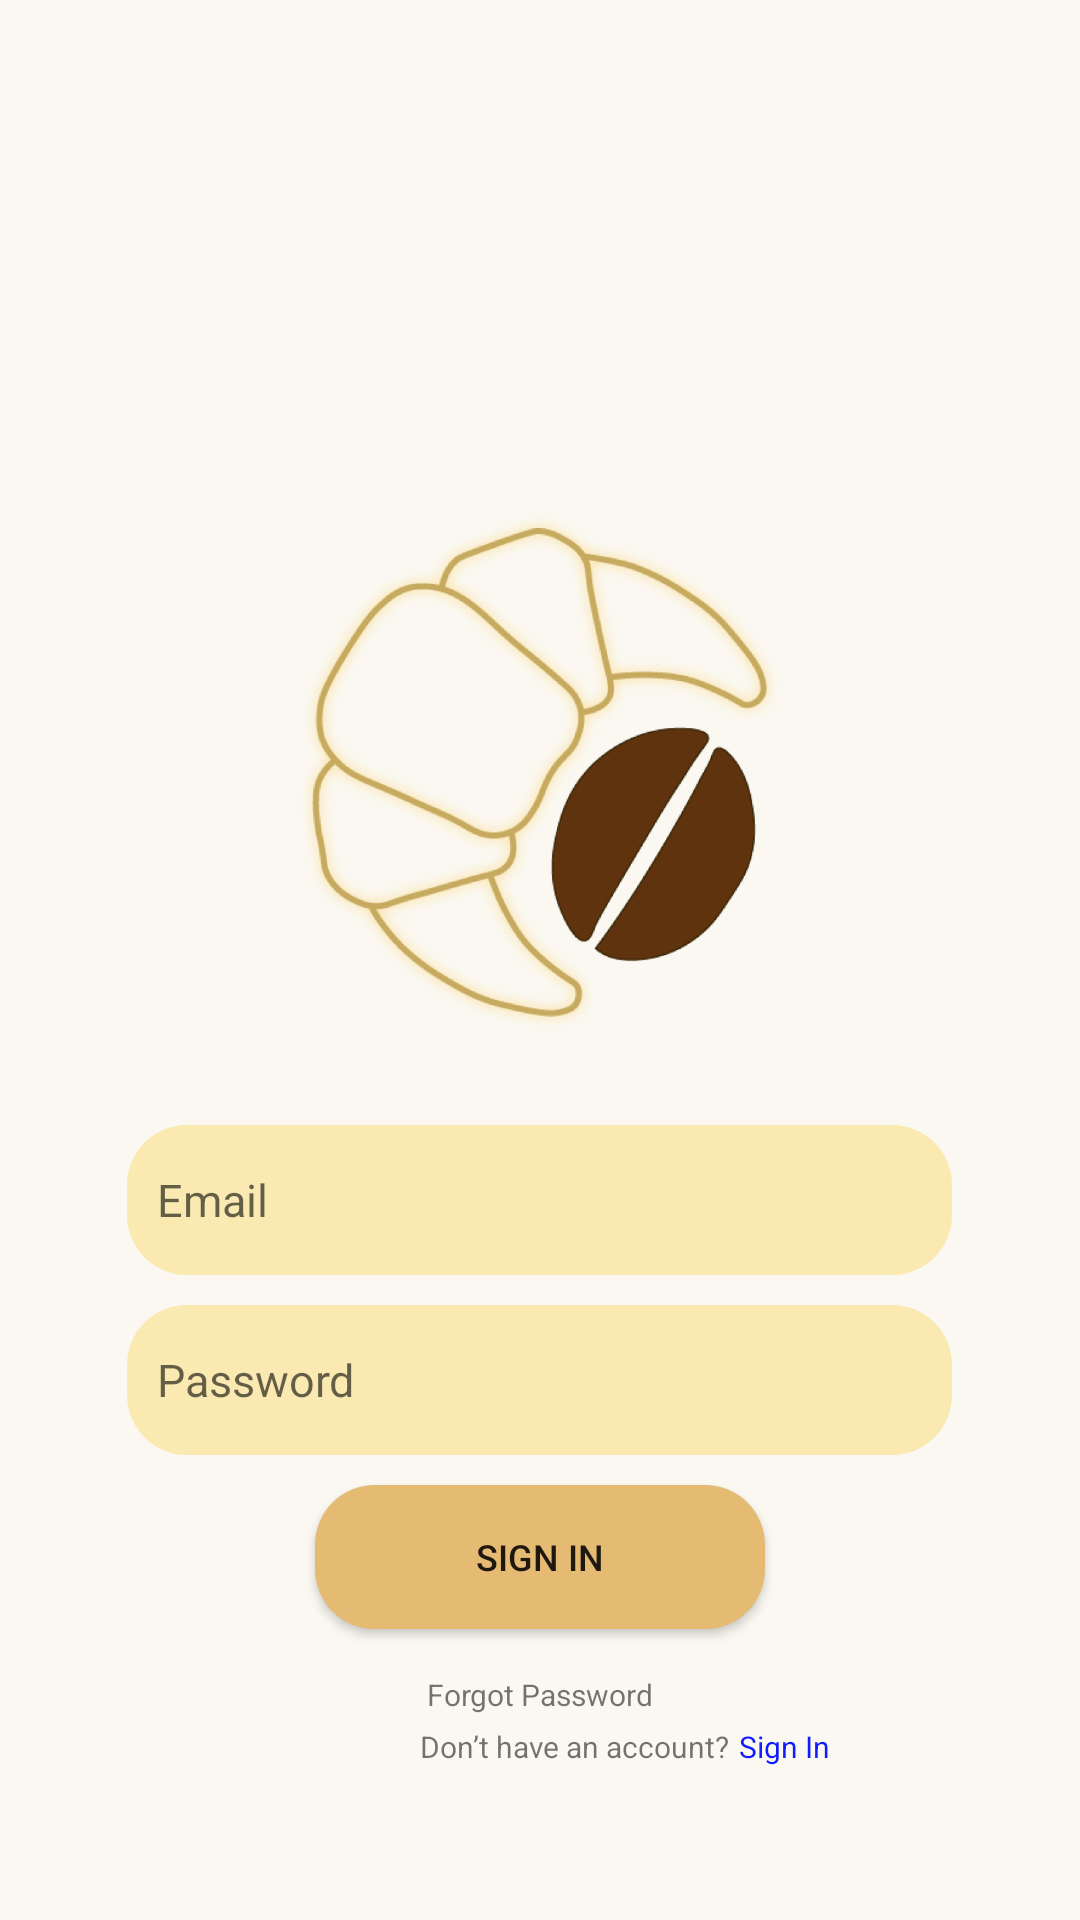

Reconstruct the res/layout file that produces this screen, plus the resources it refers to.
<!-- AndroidManifest.xml: application theme Theme.KasirCafe -->
<!-- res/layout/activity_login.xml -->
<?xml version="1.0" encoding="utf-8"?>
<LinearLayout xmlns:android="http://schemas.android.com/apk/res/android"
    xmlns:app="http://schemas.android.com/apk/res-auto"
    xmlns:tools="http://schemas.android.com/tools"
    android:id="@+id/container"
    android:layout_width="match_parent"
    android:layout_height="match_parent"
    android:background="#FAF8F1"
    tools:context=".ui.login.LoginActivity">

    <LinearLayout
        android:layout_width="match_parent"
        android:layout_height="match_parent"
        android:layout_gravity="center"
        android:orientation="vertical"
        android:layout_margin="20dp">

        <ImageView
            android:layout_width="175dp"
            android:layout_height="175dp"
            android:src="@drawable/logo"
            android:layout_gravity="center"
            android:layout_marginTop="150dp"/>

        <EditText
            android:id="@+id/email"
            android:layout_width="275dp"
            android:layout_height="50dp"
            android:layout_gravity="center"
            android:layout_marginTop="30dp"
            android:background="@drawable/edit"
            android:hint="Email"
            android:inputType="textEmailAddress"
            android:padding="10dp"
            android:textSize="15sp" />

        <EditText
            android:id="@+id/password"
            android:layout_width="275dp"
            android:layout_height="50dp"
            android:layout_gravity="center"
            android:hint="Password"
            android:inputType="textPassword"
            android:textSize="15sp"
            android:layout_marginTop="10dp"
            android:background="@drawable/edit"
            android:padding="10dp"/>


        <androidx.appcompat.widget.AppCompatButton
            android:id="@+id/signin_button"
            android:layout_width="150dp"
            android:layout_height="48dp"
            android:layout_gravity="center"
            android:layout_marginTop="10dp"
            android:background="@drawable/button"
            android:text="Sign In"
            android:textSize="12sp" />

        <TextView
            android:id="@+id/forgot_password"
            android:layout_width="wrap_content"
            android:layout_height="wrap_content"
            android:layout_gravity="center"
            android:text="Forgot Password"
            android:textSize="10sp"
            android:layout_marginTop="15dp"/>

        <LinearLayout
            android:layout_width="match_parent"
            android:layout_height="wrap_content">

            <TextView
                android:layout_width="wrap_content"
                android:layout_height="wrap_content"
                android:layout_gravity="center"
                android:layout_marginLeft="120dp"
                android:text="Don’t have an account?"
                android:textSize="10sp"
                android:layout_marginTop="2dp"/>
            <TextView
                android:id="@+id/account_sign_in"
                android:layout_width="wrap_content"
                android:layout_height="wrap_content"
                android:text="Sign In"
                android:textSize="10sp"
                android:textColor="#111BFF"
                android:layout_marginLeft="3dp"
                android:layout_marginTop="3.5dp"/>

        </LinearLayout>





    </LinearLayout>


</LinearLayout>
<!-- resources referenced by this layout -->
<resources>
  <!-- drawable button (drawable) -->
  <?xml version="1.0" encoding="utf-8"?>
  <shape xmlns:android="http://schemas.android.com/apk/res/android">
      <solid android:color="#E5BA73" />
      <corners android:radius="20dp" />
  </shape>
  <!-- drawable edit (drawable) -->
  <?xml version="1.0" encoding="utf-8"?>
  <shape xmlns:android="http://schemas.android.com/apk/res/android">
      <solid android:color="#FAEAB1" />
      <corners android:radius="20dp" />
  
  </shape>
  <!-- drawable logo: png bitmap (drawable, 336270 bytes) -->
  <style name="Theme.KasirCafe" parent="Theme.MaterialComponents.DayNight.NoActionBar">
          
          <item name="colorPrimary">@color/purple_500</item>
          <item name="colorPrimaryVariant">@color/purple_700</item>
          <item name="colorOnPrimary">@color/white</item>
          
          <item name="colorSecondary">@color/teal_200</item>
          <item name="colorSecondaryVariant">@color/teal_700</item>
          <item name="colorOnSecondary">@color/black</item>
          
          <item name="android:statusBarColor" tools:targetApi="l">?attr/colorPrimaryVariant</item>
          
      </style>
  <color name="purple_500">#FF6200EE</color>
  <color name="purple_700">#E5BA73</color>
  <color name="white">#FFFFFFFF</color>
  <color name="teal_200">#FF03DAC5</color>
  <color name="teal_700">#FF018786</color>
  <color name="black">#FF000000</color>
</resources>
